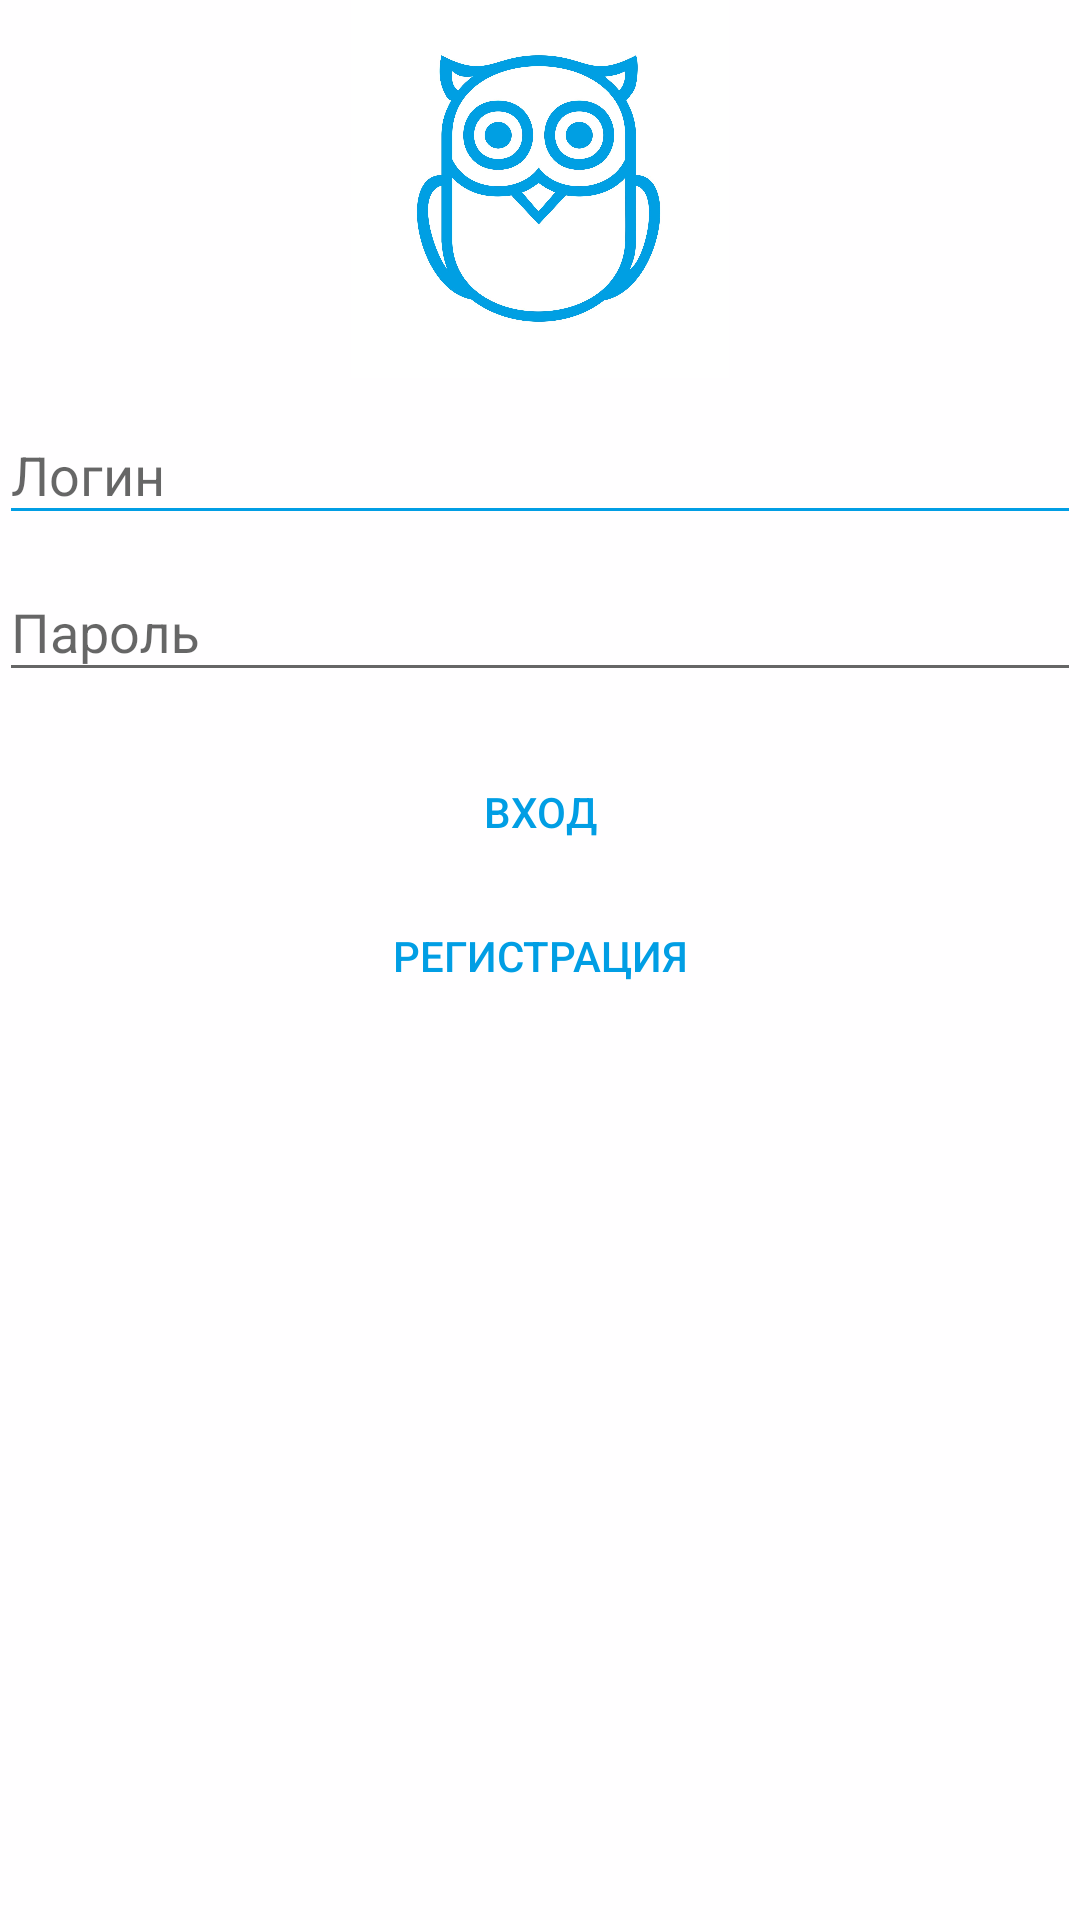

The Android layout XML behind this screen, and the referenced resources:
<!-- AndroidManifest.xml: application theme AppTheme -->
<!-- res/layout/activity_login.xml -->
<LinearLayout xmlns:android="http://schemas.android.com/apk/res/android"
    xmlns:app="http://schemas.android.com/apk/res-auto"
    xmlns:tools="http://schemas.android.com/tools"
    android:layout_width="match_parent"
    android:layout_height="match_parent"
    android:gravity="center_horizontal"
    android:orientation="vertical"
    android:paddingBottom="@dimen/activity_vertical_margin"
    android:paddingLeft="@dimen/activity_horizontal_margin"
    android:paddingRight="@dimen/activity_horizontal_margin"
    android:paddingTop="@dimen/activity_vertical_margin"
    tools:context="com.example.dilyara.coursovaja.Activity.LoginActivity"
    android:background="@color/corporativWhite">

    

    <ImageView
        android:layout_width="match_parent"
        android:layout_height="126dp"
        android:id="@+id/imageView"
        android:scaleType="fitCenter"
        app:srcCompat="@mipmap/icon" />

    <ProgressBar
        android:id="@+id/login_progress"
        style="?android:attr/progressBarStyleLarge"
        android:layout_width="wrap_content"
        android:layout_height="wrap_content"
        android:layout_marginBottom="8dp"
        android:visibility="gone" />

    <ScrollView
        android:id="@+id/login_form"
        android:layout_width="match_parent"
        android:layout_height="330dp"
        style="@android:style/Widget.DeviceDefault.Light.ScrollView">

        <LinearLayout
            android:id="@+id/email_login_form"
            android:layout_width="match_parent"
            android:layout_height="wrap_content"
            android:orientation="vertical">

            <android.support.design.widget.TextInputLayout
                android:layout_width="match_parent"
                android:layout_height="wrap_content"
                app:errorTextAppearance="@style/AlertDialog.AppCompat.Light">

                <EditText
                    android:id="@+id/Login"
                    android:layout_width="match_parent"
                    android:layout_height="match_parent"
                    android:hint="Логин"
                    android:inputType="textPersonName"
                    android:maxLines="1"
                    android:textColor="@color/corporativColor"
                    android:textColorHighlight="@color/corporativColor"
                    android:textColorHint="@color/corporativColor"
                    android:textColorLink="@color/corporativColor"
                    android:shadowColor="@color/corporativColor"
                    android:elevation="0dp"
                    android:completionHint="Логин"
                    android:onClick="onClickLogin"

                    android:backgroundTint="@color/corporativColor"
                    android:popupBackground="@color/colorPrimary" />

            </android.support.design.widget.TextInputLayout>

            <android.support.design.widget.TextInputLayout
                android:layout_width="match_parent"
                android:layout_height="wrap_content">

                <EditText
                    android:id="@+id/password"
                    android:layout_width="match_parent"
                    android:layout_height="wrap_content"
                    android:onClick="onClickPassw"
                    android:hint="Пароль"
                    android:imeActionId="@+id/login"
                    android:imeActionLabel="@string/action_sign_in_short"
                    android:imeOptions="actionUnspecified"
                    android:inputType="textPassword"
                    android:maxLines="1"
                    android:textColor="@color/corporativColor"
                    android:textColorHighlight="@color/corporativColor"
                    android:textColorHint="@color/corporativColor"/>

            </android.support.design.widget.TextInputLayout>

            <Button
                android:id="@+id/autorization"
                style="@style/Widget.AppCompat.Button.Borderless"
                android:layout_width="match_parent"
                android:layout_height="wrap_content"
                android:layout_marginTop="16dp"
                android:text="Вход"
                android:onClick="onMyButtonClick"
                android:textColor="@color/corporativColor"/>

            <Button
                android:text="Регистрация"
                android:layout_width="match_parent"
                android:layout_height="wrap_content"
                android:id="@+id/registration"
                style="@style/Widget.AppCompat.Button.Borderless"
                android:textColor="@color/corporativColor"
                android:onClick="onClickRegistration"/>
            />

        </LinearLayout>
    </ScrollView>
</LinearLayout>
<!-- resources referenced by this layout -->
<resources>
  <color name="colorPrimary">#3f51b5</color>
  <color name="corporativColor">#019ee4</color>
  <color name="corporativWhite">#fffeff</color>
  <!-- mipmap icon: jpg bitmap (mipmap-xhdpi, 138794 bytes) -->
  <string name="action_sign_in_short">Sign in</string>
  <style name="AppTheme" parent="Theme.AppCompat.Light.DarkActionBar">
          
          <item name="colorPrimary">@color/corporativColor</item>
          <item name="colorPrimaryDark">@color/corporativColor</item>
          <item name="colorAccent">@color/colorAccent</item>
      </style>
  <color name="colorAccent">#FFFFFF</color>
</resources>
